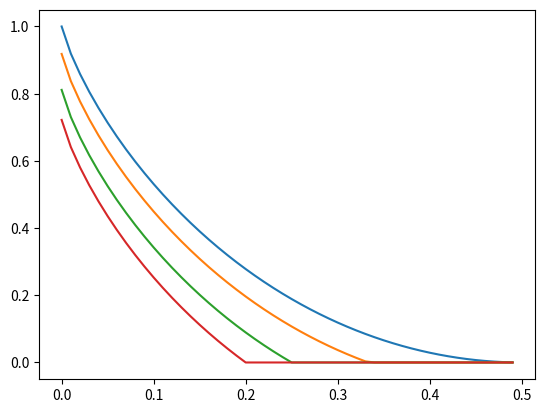

Write Python code to recreate this figure.
import numpy as np
import matplotlib.pyplot as plt
#input-number means x distribution ,we use bernulli distribution so we have only two in put ,and input number 2 means
# p=0.5 input number 3 means p=o.33333 input number 4 means p= 0.25

def H2(x):
    x=1/x
    return -x * np.log2(x) - (1 - x) * np.log2(1 - x)


def HH(D):
    return -D * np.log2(D) - (1 - D) * np.log2(1 - D)

RR =np.zeros((50,1) ,float)
DD =np.zeros((50,1) ,float)

input_num=2
D = 0
c = 0
while c < 50:
    if D == 0:
        RD = H2(input_num)
        RR[c] = RD
        DD[c] = D
        c += 1
        D += 0.01
    else:
        RD = H2(input_num) - HH(D)
        print(H2(input_num),HH(D))
        if RD <= 0:
            RD = 0
        RR[c] = RD
        DD[c] = D
        c += 1
        D += 0.01
plt.plot(DD, RR)


input_num=3
D = 0
c = 0
while c < 50:
    if D == 0:
        RD = H2(input_num)
        RR[c] = RD
        DD[c] = D
        c += 1
        D += 0.01
    else:
        RD = H2(input_num) - HH(D)
        print(H2(input_num),HH(D))
        if RD <= 0:
            RD = 0
        RR[c] = RD
        DD[c] = D
        c += 1
        D += 0.01
    print('D==',D)
plt.plot(DD, RR)

input_num=4
D = 0
c = 0
while c < 50:
    if D == 0:
        RD = H2(input_num)
        RR[c] = RD
        DD[c] = D
        c += 1
        D += 0.01
    else:
        RD = H2(input_num) - HH(D)
        print(H2(input_num),HH(D))
        if RD <= 0:
            RD = 0
        RR[c] = RD
        DD[c] = D
        c += 1
        D += 0.01
plt.plot(DD, RR)

input_num=5
D = 0
c = 0
while c < 50:
    if D == 0:
        RD = H2(input_num)
        RR[c] = RD
        DD[c] = D
        c += 1
        D += 0.01
    else:
        RD = H2(input_num) - HH(D)
        print(H2(input_num),HH(D))
        if RD <= 0:
            RD = 0
        RR[c] = RD
        DD[c] = D
        c += 1
        D += 0.01
plt.plot(DD, RR)

# input_num=6
# D = 0
# c = 0
# while c < 50:
#     if D == 0:
#         RD = H2(input_num)
#         RR[c] = RD
#         DD[c] = D
#         c += 1
#         D += 0.01
#     else:
#         RD = H2(input_num) - HH(D)
#         print(H2(input_num),HH(D))
#         if RD <= 0:
#             RD = 0
#         RR[c] = RD
#         DD[c] = D
#         c += 1
#         D += 0.01
# plt.plot(DD, RR,'c')


plt.show()